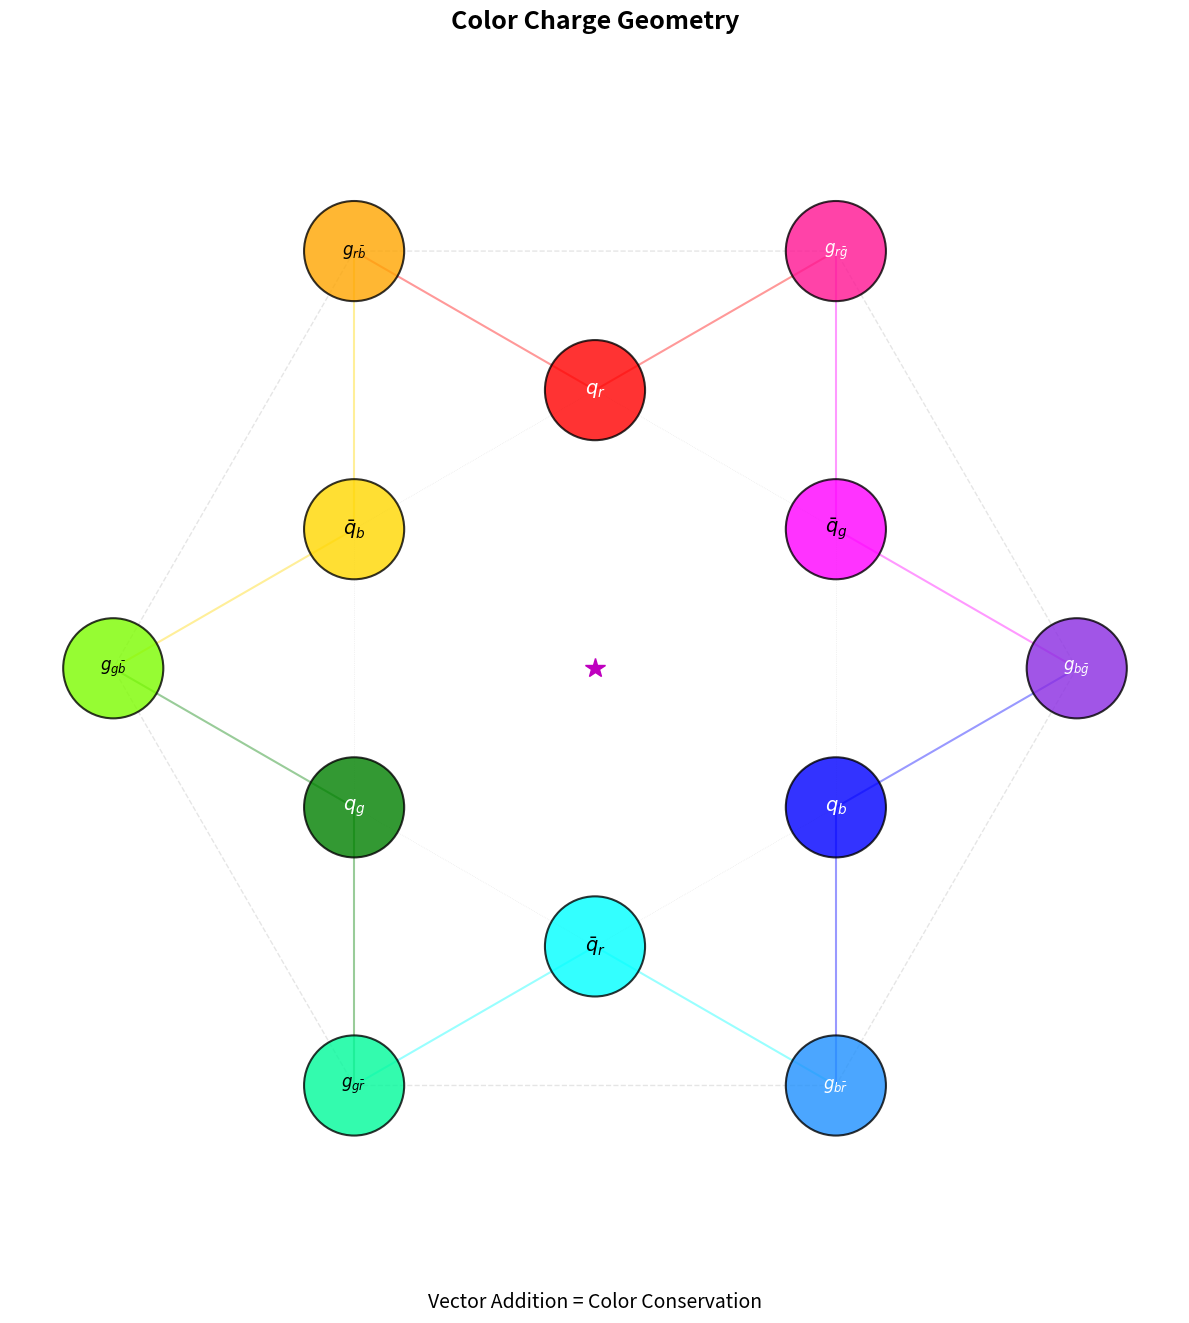

The matplotlib source for this figure: (Note: this script raises an exception after producing the figure.)
import numpy as np
import matplotlib.pyplot as plt
import matplotlib.patches as patches

def generate_color_diagram():
    # Setup plot
    fig, ax = plt.subplots(figsize=(12, 12))
    ax.set_aspect('equal')
    ax.axis('off')
    
    # --- GEOMETRY ---
    short_len = 1.0
    long_len = np.sqrt(3)
    
    # Angles
    angles_short = [30, 90, 150, 210, 270, 330]
    angles_long = [0, 60, 120, 180, 240, 300]
    
    # Coordinates
    def get_coord(r, theta):
        rad = np.radians(theta)
        return np.array([r * np.cos(rad), r * np.sin(rad)])

    short_roots = [get_coord(short_len, a) for a in angles_short]
    long_roots = [get_coord(long_len, a) for a in angles_long]
    
    # --- PHYSICAL MAPPING & COLORS ---
    
    # Matter (Short Roots)
    # We map specific angles to Colors (Red, Green, Blue)
    # q_r (Red) = 90 deg
    # q_g (Green) = 210 deg
    # q_b (Blue) = 330 deg
    
    # Anti-Matter (Short Roots) - Complementary Colors?
    # qbar_r (Cyan) = 270 deg (Opposite Red)
    # qbar_g (Magenta) = 30 deg (Opposite Green)
    # qbar_b (Yellow) = 150 deg (Opposite Blue)
    
    # Node Properties (Index matches angles_short list)
    # Index: 0(30), 1(90), 2(150), 3(210), 4(270), 5(330)
    
    node_props_short = {
        0: {'label': r"$\bar{q}_g$", 'color': 'magenta', 'desc': 'Anti-Green'}, # 30
        1: {'label': r"$q_r$",       'color': 'red',     'desc': 'Red'},        # 90
        2: {'label': r"$\bar{q}_b$", 'color': 'gold',    'desc': 'Anti-Blue'},  # 150
        3: {'label': r"$q_g$",       'color': 'green',   'desc': 'Green'},      # 210
        4: {'label': r"$\bar{q}_r$", 'color': 'cyan',    'desc': 'Anti-Red'},   # 270
        5: {'label': r"$q_b$",       'color': 'blue',    'desc': 'Blue'}        # 330
    }
    
    # Forces (Long Roots)
    # Colors are vector sums. 
    # g(0):   Blue + Anti-Green = Blue + Magenta = Violet/Indigo
    # g(60):  Red + Anti-Green = Red + Magenta = Rose
    # g(120): Red + Anti-Blue = Red + Yellow = Orange
    # g(180): Green + Anti-Blue = Green + Yellow = Lime
    # g(240): Green + Anti-Red = Green + Cyan = Spring Green / Teal
    # g(300): Blue + Anti-Red = Blue + Cyan = Azure
    
    node_props_long = {
        0: {'label': r"$g_{b\bar{g}}$", 'color': 'blueviolet'}, # 0
        1: {'label': r"$g_{r\bar{g}}$", 'color': 'deeppink'},   # 60
        2: {'label': r"$g_{r\bar{b}}$", 'color': 'orange'},     # 120
        3: {'label': r"$g_{g\bar{b}}$", 'color': 'lawngreen'},  # 180
        4: {'label': r"$g_{g\bar{r}}$", 'color': 'mediumspringgreen'}, # 240
        5: {'label': r"$g_{b\bar{r}}$", 'color': 'dodgerblue'}  # 300
    }

    # --- DRAWING INTERACTIONS ---
    # Draw standard triangle interactions
    interactions = [
        (5, 0, 0), # q_b + qbar_g -> g(0)
        (1, 0, 1), # q_r + qbar_g -> g(60)
        (1, 2, 2), # q_r + qbar_b -> g(120)
        (3, 2, 3), # q_g + qbar_b -> g(180)
        (3, 4, 4), # q_g + qbar_r -> g(240)
        (5, 4, 5), # q_b + qbar_r -> g(300)
    ]
    
    for (s1, s2, l) in interactions:
        p1 = short_roots[s1]
        p2 = short_roots[s2]
        pL = long_roots[l]
        
        # Color of the interaction lines follows the particle
        ax.plot([p1[0], pL[0]], [p1[1], pL[1]], color=node_props_short[s1]['color'], lw=1.5, alpha=0.4, linestyle='-')
        ax.plot([p2[0], pL[0]], [p2[1], pL[1]], color=node_props_short[s2]['color'], lw=1.5, alpha=0.4, linestyle='-')
        ax.plot([p1[0], p2[0]], [p1[1], p2[1]], 'gray', lw=0.5, alpha=0.2, linestyle=':')

    # --- DRAW NODES ---
    
    # Short
    for i, props in node_props_short.items():
        x, y = short_roots[i]
        # Halo for visibility
        circle = patches.Circle((x, y), 0.18, facecolor=props['color'], edgecolor='black', zorder=10, lw=1.5, alpha=0.8)
        ax.add_patch(circle)
        # White text for dark colors, Black for light
        text_col = 'white' if props['color'] in ['blue', 'red', 'green', 'blueviolet'] else 'black'
        ax.text(x, y, props['label'], ha='center', va='center', fontsize=14, fontweight='bold', color=text_col, zorder=11)

    # Long
    for i, props in node_props_long.items():
        x, y = long_roots[i]
        circle = patches.Circle((x, y), 0.18, facecolor=props['color'], edgecolor='black', zorder=10, lw=1.5, alpha=0.8)
        ax.add_patch(circle)
        text_col = 'white' if props['color'] in ['blueviolet', 'deeppink', 'dodgerblue'] else 'black'
        ax.text(x, y, props['label'], ha='center', va='center', fontsize=12, fontweight='bold', color=text_col, zorder=11)

    # Center
    ax.plot(0, 0, 'm*', markersize=15)
    
    # --- DECORATIONS ---
    # Outer Red Hexagon
    poly_long = patches.Polygon(long_roots, closed=True, fill=False, edgecolor='gray', linestyle='--', alpha=0.2)
    ax.add_patch(poly_long)

    # Labels for Regions
    ax.text(0, 2.3, r"Color Charge Geometry", fontsize=18, ha='center', fontweight='bold')
    ax.text(0, -2.3, r"Vector Addition = Color Conservation", fontsize=14, ha='center', style='italic')
    
    # Example Annotation
    # Arrow from q_r to g_rg
    # ax.annotate("", xy=long_roots[1]*0.9, xytext=short_roots[1]*1.1, arrowprops=dict(arrowstyle="->", color='gray'))
    
    # Save
    plt.tight_layout()
    plt.savefig('paper/figures/g2_color_interaction_final.pdf')
    print("Generated paper/figures/g2_color_interaction_final.pdf")

def generate_roots_diagram():
    print("Generating CLEAN G2 Roots diagram (Figure 1)...")
    fig, ax = plt.subplots(figsize=(10, 10))
    ax.set_aspect('equal')
    ax.axis('off')
    
    # Geometry
    short_len = 1.0
    long_len = np.sqrt(3)
    
    angles_short = [30, 90, 150, 210, 270, 330]
    angles_long = [0, 60, 120, 180, 240, 300]
    
    # Draw Arrows
    # Long Roots (Red)
    for ang in angles_long:
        rad = np.radians(ang)
        dx = long_len * np.cos(rad)
        dy = long_len * np.sin(rad)
        ax.arrow(0, 0, dx, dy, color='red', width=0.015, head_width=0.08, head_length=0.1, length_includes_head=True, alpha=0.8)
        
    # Short Roots (Blue)
    for ang in angles_short:
        rad = np.radians(ang)
        dx = short_len * np.cos(rad)
        dy = short_len * np.sin(rad)
        ax.arrow(0, 0, dx, dy, color='blue', width=0.015, head_width=0.08, head_length=0.1, length_includes_head=True, alpha=0.8)

    # Origin
    ax.plot(0, 0, 'k.', markersize=8)
    
    # Legend/Labels
    # Place a legend manually or just text
    ax.text(-2, 2, "G2 Root System", fontsize=16, fontweight='bold')
    ax.text(-2, 1.8, "Red: Long Roots (Gluons)", color='red', fontsize=12)
    ax.text(-2, 1.6, "Blue: Short Roots (Matter)", color='blue', fontsize=12)

    # Limits
    ax.set_xlim(-2.2, 2.2)
    ax.set_ylim(-2.2, 2.2)

    plt.tight_layout()
    plt.savefig('paper/figures/g2_roots.pdf')
    print("Generated paper/figures/g2_roots.pdf")

if __name__ == "__main__":
    generate_color_diagram()
    generate_roots_diagram()
